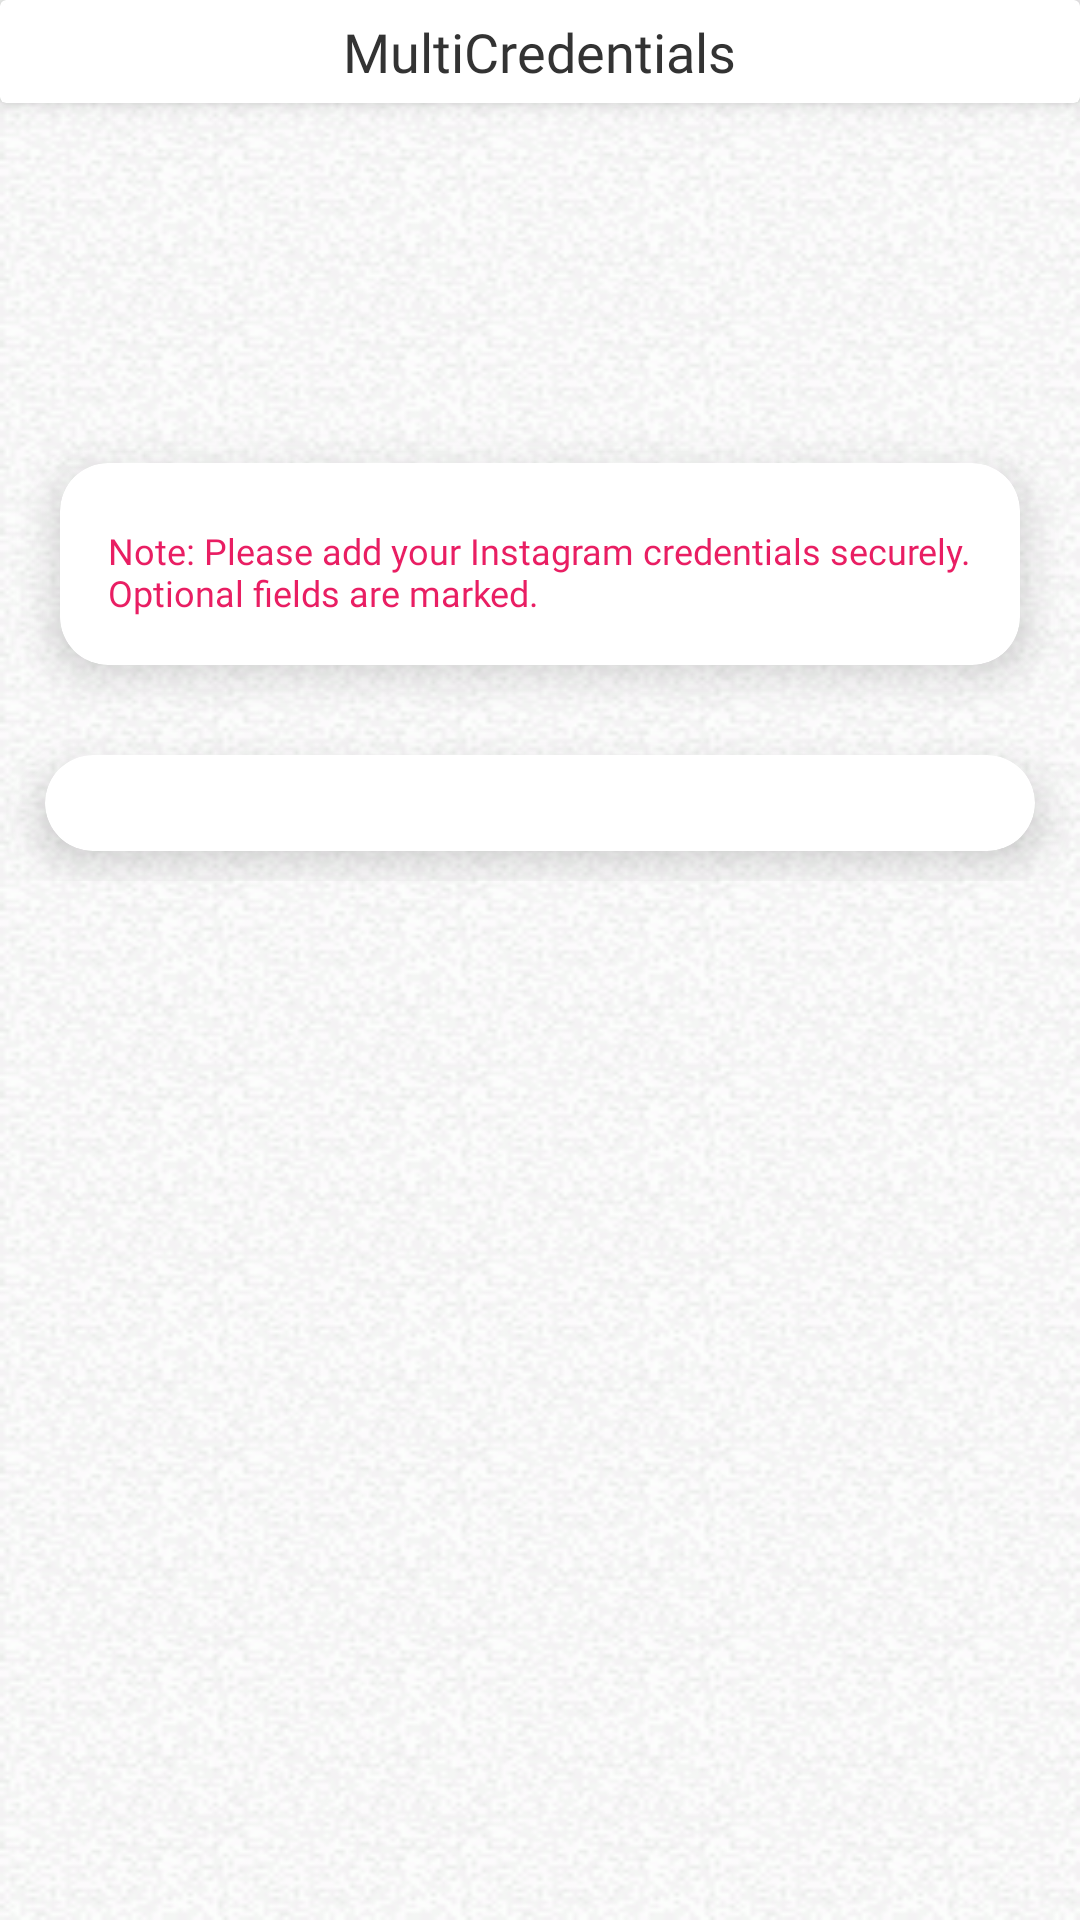

Here is an Android app screen rendered from its layout file. Give the layout XML and the strings, colors and styles it references.
<!-- AndroidManifest.xml: application theme MainTheme -->
<!-- res/layout/activity_add_credentials_screen.xml -->
<?xml version="1.0" encoding="utf-8"?>
<LinearLayout
    xmlns:android="http://schemas.android.com/apk/res/android"
    xmlns:app="http://schemas.android.com/apk/res-auto"
    xmlns:tools="http://schemas.android.com/tools"
    android:layout_width="match_parent"
    android:layout_height="match_parent"
        android:id="@+id/root_layout_add_credent"
    android:orientation="vertical"

   android:gravity="center_horizontal"
    android:background="@drawable/backgroun"
    tools:context=".AddCredentialsScreen">










































    <androidx.cardview.widget.CardView
        android:layout_width="match_parent"
        android:layout_height="wrap_content"
        app:cardElevation="4dp"
        app:cardBackgroundColor="@color/white"
        android:layout_marginBottom="8dp"
        android:padding="8dp">

        <RelativeLayout
            android:layout_width="match_parent"
            android:layout_height="wrap_content"
            android:padding="5dp">

            

            <ImageView
                android:id="@+id/backicon_add"

                android:layout_width="wrap_content"
                android:layout_height="wrap_content"
                android:src="@drawable/back_icon"
                android:padding="8dp"
                android:clickable="true"
                android:focusable="true"
                android:layout_alignParentStart="true"

                />

            
            <TextView
                android:id="@+id/application_name_add"

                android:layout_width="wrap_content"
                android:layout_height="wrap_content"
                android:layout_centerInParent="true"
                android:fontFamily="@font/poppins"
                android:text="MultiCredentials"
                android:textColor="#333333"
                android:textSize="18sp" />


        </RelativeLayout>
    </androidx.cardview.widget.CardView>
    <ImageView
        android:id="@+id/application_logo_add"
        android:layout_width="60dp"
        android:layout_height="60dp"
        android:src="@drawable/instagram_img"
        android:layout_marginTop="16dp"
        android:layout_marginBottom="16dp"
        android:contentDescription="Instagram Logo" />
    <androidx.cardview.widget.CardView
        android:layout_marginBottom="16dp"
        android:id="@+id/loading_card_main1"
        android:layout_width="match_parent"
        android:layout_height="wrap_content"
        android:layout_margin="20dp"
        android:background="@android:color/white"
        android:visibility="visible"
        app:cardCornerRadius="16dp"
        app:cardElevation="8dp"
        app:layout_constraintTop_toBottomOf="@+id/textView2"
        tools:layout_editor_absoluteX="20dp">

        <LinearLayout
            android:layout_width="match_parent"
            android:layout_height="wrap_content"
            android:gravity="center"
            android:orientation="vertical"
            android:padding="16dp">

            <TextView

                android:id="@+id/note"
                android:layout_width="match_parent"
                android:layout_height="wrap_content"
                android:layout_marginTop="5dp"
                android:fontFamily="@font/poppins"


                android:text="Note: Please add your Instagram credentials securely. Optional fields are marked."
                android:textColor="#E91E63"
                android:textSize="12sp" />


        </LinearLayout>
    </androidx.cardview.widget.CardView>

    













        

<ScrollView
    android:layout_width="match_parent"
    android:layout_height="wrap_content">
    <androidx.cardview.widget.CardView
        android:id="@+id/cardView"
        android:layout_width="match_parent"
        android:layout_height="wrap_content"
        android:layout_marginVertical="10dp"
        android:layout_marginHorizontal="15dp"
        android:background="@android:color/white"
        app:cardBackgroundColor="@android:color/white"
        app:cardCornerRadius="16dp"
        app:cardElevation="8dp"
        app:layout_constraintTop_toBottomOf="@+id/loading_card_main1"
        tools:layout_editor_absoluteX="10dp">


        <LinearLayout
            android:padding="16dp"
            android:id="@+id/form_layout"
            android:layout_width="match_parent"
            android:layout_height="match_parent"
            android:orientation="vertical"
            android:layout_marginHorizontal="5dp"
    />
    </androidx.cardview.widget.CardView>


</ScrollView>



    































































































</LinearLayout>
<!-- resources referenced by this layout -->
<resources>
  <color name="red_dark">#D32F2F</color>
  <color name="white">#FFFFFFFF</color>
  <!-- drawable backgroun: png bitmap (drawable, 27257 bytes) -->
  <!-- drawable edittext_background (drawable) -->
  <shape xmlns:android="http://schemas.android.com/apk/res/android">
      <solid android:color="#FFFFFF"/>
      <corners android:radius="12dp"/>
      <padding android:left="10dp" android:right="10dp"/>
      <stroke android:width="2dp" android:color="#D32F2F"/>
  </shape>
  <!-- drawable note_background (drawable) -->
  <shape xmlns:android="http://schemas.android.com/apk/res/android">
  
      <corners android:radius="12dp"/>
      <padding android:left="10dp" android:right="10dp"/>
      <stroke android:width="2dp" android:color="#D32F2F"/> 
  </shape>
  <style name="MainTheme" parent="Theme.AppCompat.Light.NoActionBar">
          
          <item name="colorPrimary">#6200EE</item>
          <item name="colorPrimaryDark">#FFFFFF</item> 
          <item name="colorAccent">#03DAC5</item>
  
          
          <item name="android:statusBarColor">#FFFFFF</item> 
          <item name="android:windowLightStatusBar">true</item> 
      </style>
</resources>
